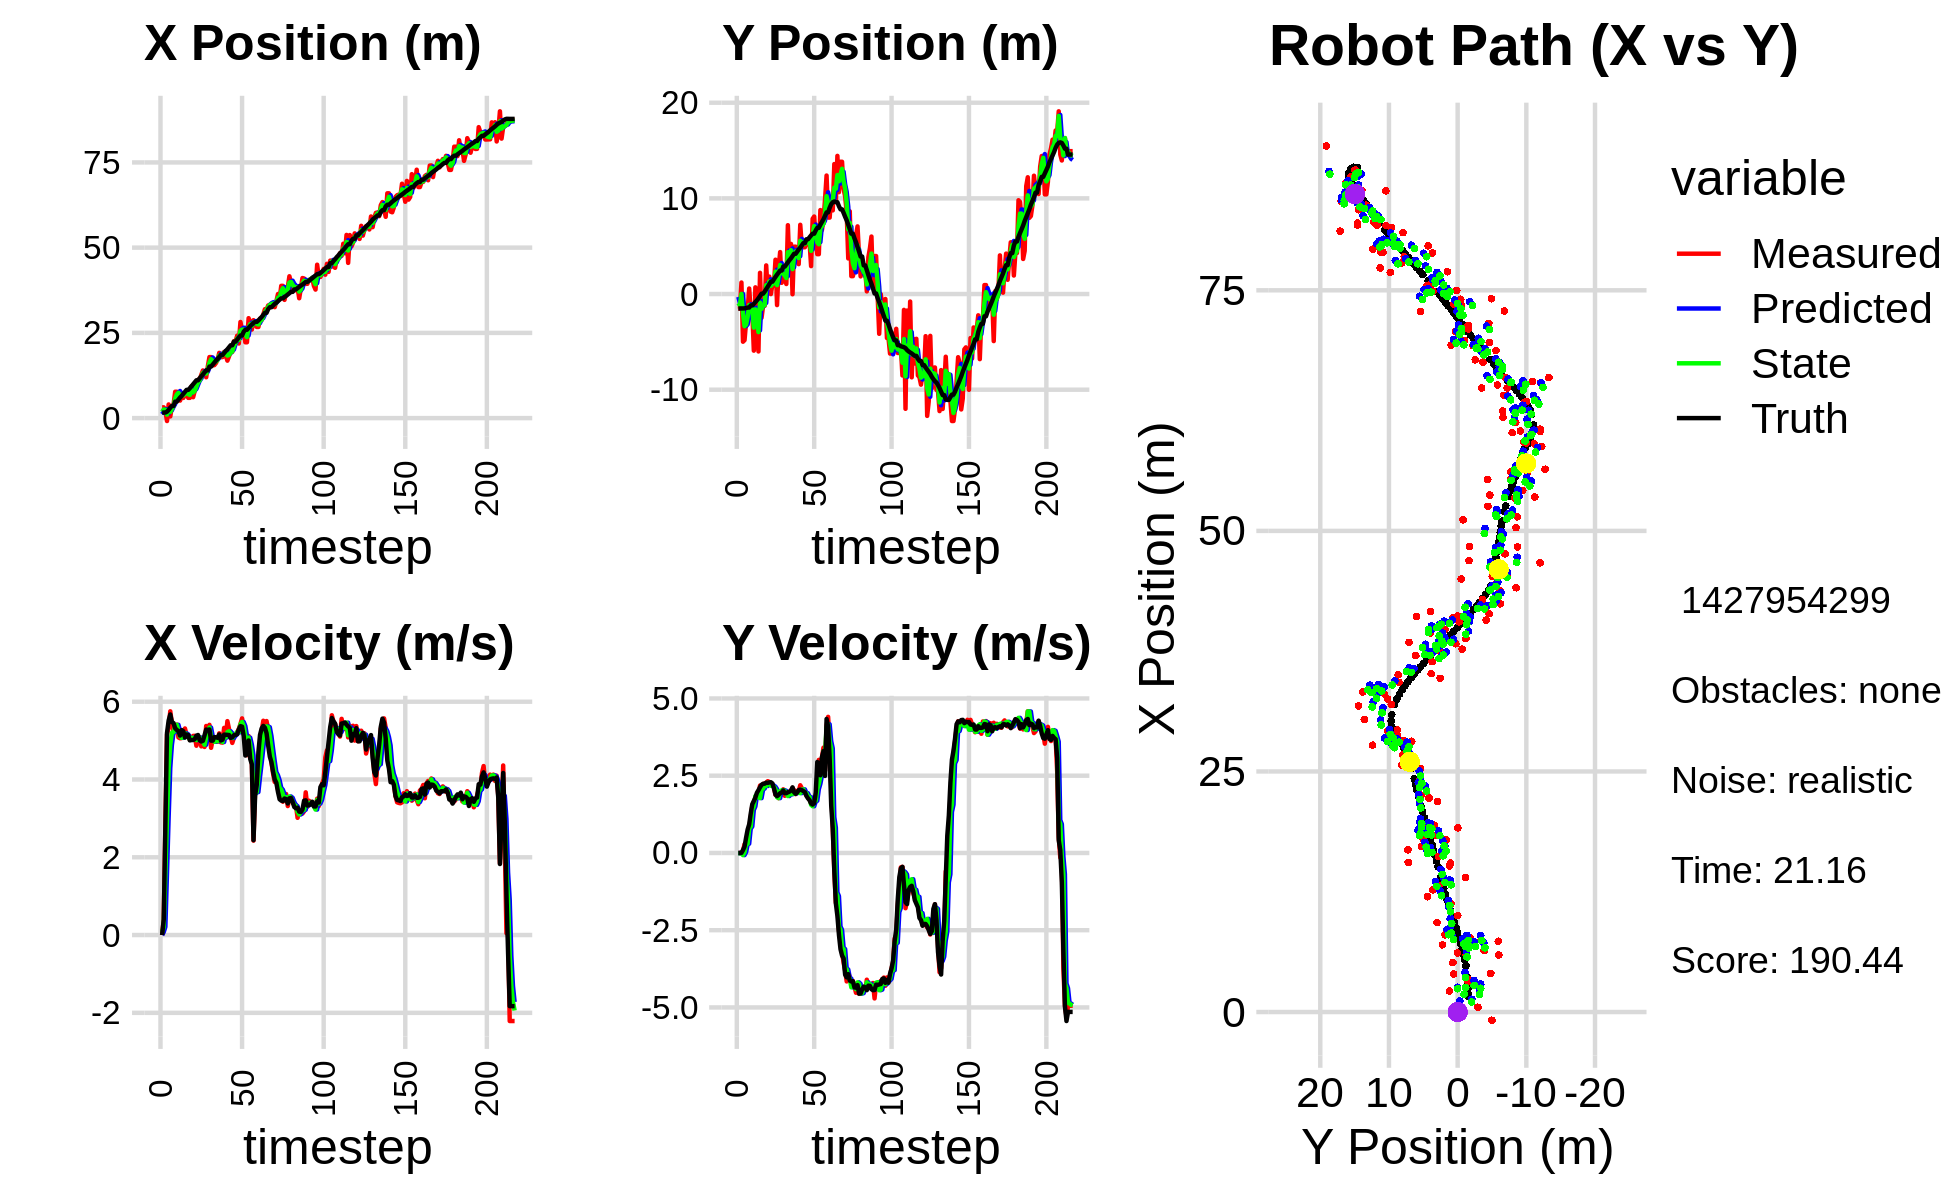

The table this chart was drawn from, first rows:
1.958560317852668486e+00, -8.639375570891372202e-01, 0.000000000000000000e+00, 0.000000000000000000e+00, 0.000000000000000000e+00, 0.000000000000000000e+00, 0.000000000000000000e+00, 0.000000000000000000e+00, 1.145083650941531195e+00, -3.014996000947839372e-01, 0.000000000000000000e+00, 0.000000000000000000e+00, 1.638138890179476670e+00, -1.503637075195067840e+00, 0.000000000000000000e+00, 0.000000000000000000e+00, 0.000000000000000000e+00, -9.651043365010991693e-05
3.157752513875573097e+00, -1.529807789433232701e+00, 0.000000000000000000e+00, 0.000000000000000000e+00, 1.145083650941531195e+00, -3.014996000947839372e-01, 0.000000000000000000e+00, 0.000000000000000000e+00, 1.847208113786057204e+00, -9.428251974533945479e-01, 7.780606483169698329e-02, -6.326158120623066351e-03, 1.638138890179476670e+00, -1.503637075195067840e+00, 0.000000000000000000e+00, 0.000000000000000000e+00, 0.000000000000000000e+00, -3.268971049692481756e-04
3.157752513875573097e+00, -1.529807789433232701e+00, 4.019998827619246651e-01, -3.198598403866353100e-04, 1.854988720269227009e+00, -9.434578132654568572e-01, 7.780606483169698329e-02, -6.326158120623066351e-03, 2.547891088767393342e+00, -1.172794634556540316e+00, 2.112946026514295750e-01, -8.562001508599460797e-03, 1.638138890179476670e+00, -1.503637075195067840e+00, 4.000000000000000222e-01, 0.000000000000000000e+00, 4.000000059604644775e-01, 7.956713088788092136e-04
2.173143744552934464e+00, 1.202872616613555268e+00, 2.839999880407646504e+00, -4.379112344945086384e-04, 2.569020549032536405e+00, -1.173650834707400170e+00, 2.112946026514295750e-01, -8.562001508599460797e-03, 2.419854788432716397e+00, 1.222761815068307278e-02, 1.599169507707800753e+00, 2.380221173034352544e-03, 1.652722477547218016e+00, -1.503642457045977432e+00, 2.799999999999999822e+00, 3.000000000000000062e-03, 2.799999952316284180e+00, 1.541941019240766764e-04
-8.539813754514178346e-01, -4.984197446023821421e+00, 5.158495705413609578e+00, 7.212649075327942638e-02, 2.579771739203496672e+00, 1.246564026798650804e-02, 1.599169507707800753e+00, 2.380221173034352544e-03, 1.031086323908194657e+00, -2.044548549081582234e+00, 3.021160568265660817e+00, -6.988710888006541277e-02, 1.888470769332526666e+00, -1.503485748003209554e+00, 5.198999999999999844e+00, 9.299999999999999933e-02, 5.199999809265136719e+00, -1.398116722702980042e-02
4.009084463224075634e+00, -4.822685108436129298e+00, 5.336523407108681560e+00, 2.825817715418451614e-01, 1.333202380734760828e+00, -2.051537259969588689e+00, 3.021160568265660817e+00, -6.988710888006541277e-02, 2.469930618755639795e+00, -3.360451026536488861e+00, 4.298085352349252375e+00, 2.489558820663931304e-02, 2.410573125192137400e+00, -1.496193037218605859e+00, 5.517000000000000348e+00, 2.030000000000000138e-01, 5.520999908447265625e+00, -5.290300026535987854e-02
4.952672719285640679e-01, -2.947712143977305299e+00, 5.753938830427085094e+00, 3.046849238737696086e-01, 2.899739153990565033e+00, -3.357961467715824710e+00, 4.298085352349252375e+00, 2.489558820663931304e-02, 1.807379978903690398e+00, -3.204774816076175536e+00, 4.890407992795606340e+00, 2.709689467273872499e-01, 3.054368138555008549e+00, -1.464446267353018305e+00, 5.673000000000000043e+00, 4.939999999999999947e-01, 5.693999767303466797e+00, -5.290300026535987854e-02
3.371697396238883648e+00, -1.666525081941017561e+00, 5.447727760521555496e+00, 5.655031723932868459e-01, 2.296420778183251077e+00, -3.177677921403436745e+00, 4.890407992795606340e+00, 2.709689467273872499e-01, 2.766690390324800575e+00, -2.409108843509533582e+00, 5.202327038902529566e+00, 2.980184556698302067e-01, 3.582188725879307700e+00, -1.414118842914164231e+00, 5.477000000000000313e+00, 7.580000000000000071e-01, 5.528999805450439453e+00, -1.034348681569099426e-01
3.956911533709280171e+00, 5.753833186604472294e-01, 5.214860691326948405e+00, 7.740867138117221158e-01, 3.286923094215053354e+00, -2.379306997942550517e+00, 5.202327038902529566e+00, 2.980184556698302067e-01, 3.603974809270306334e+00, -1.148746396819066984e+00, 5.217346341594876868e+00, 7.836664910126072137e-01, 3.582188725879307700e+00, -1.414118842914164231e+00, 5.450999999999999623e+00, 9.260000000000000453e-01, 5.528999805450439453e+00, -1.473625749349594116e-01
7.733675360413392319e+00, -1.821870135422325454e+00, 5.296808312855864287e+00, 1.149009366318391789e+00, 4.125709443429793843e+00, -1.070379747717806307e+00, 5.217346341594876868e+00, 7.836664910126072137e-01, 5.726454596111237194e+00, -1.368443719683497095e+00, 5.360482698176618044e+00, 8.557635891174271148e-01, 4.822487950266483026e+00, -1.194250570537892076e+00, 5.317000000000000171e+00, 1.272999999999999909e+00, 5.467000007629394531e+00, -2.136152386665344238e-01
7.733675360413392319e+00, -1.821870135422325454e+00, 5.411825975379844778e+00, 1.515433378901259953e+00, 6.262502865928898821e+00, -1.282867360771754450e+00, 5.360482698176618044e+00, 8.557635891174271148e-01, 6.952188283515040368e+00, -1.582994069689319439e+00, 5.406771112152696901e+00, 1.393771792797902531e+00, 4.822487950266483026e+00, -1.194250570537892076e+00, 5.275000000000000355e+00, 1.578000000000000069e+00, 5.506000041961669922e+00, -2.730296254158020020e-01
7.354397415888306533e+00, -5.919148998186218869e+00, 5.082258424559014998e+00, 1.658423162562215669e+00, 7.492865394730309880e+00, -1.443616890409529230e+00, 5.406771112152696901e+00, 1.393771792797902531e+00, 7.428648602430568459e+00, -3.512618164879822480e+00, 5.245724674686850442e+00, 1.505066481622106878e+00, 5.435113072410549862e+00, -1.025484161758806634e+00, 5.243999999999999773e+00, 1.679999999999999938e+00, 5.506000041961669922e+00, -3.154218792915344238e-01
5.143509805274179669e+00, 6.995590467984355021e-01, 5.060049231160129501e+00, 1.764875345761221404e+00, 7.953221069899253592e+00, -3.362111516717611881e+00, 5.245724674686850442e+00, 1.505066481622106878e+00, 6.642130955746841536e+00, -1.608939619960398248e+00, 5.113004427321371281e+00, 1.840615228783003099e+00, 6.034279942845323319e+00, -8.322504029656538904e-01, 5.129999999999999893e+00, 1.790999999999999925e+00, 5.433000087738037109e+00, -3.355930745601654053e-01
6.394777566241126365e+00, -3.867708967535502307e+00, 5.066437713691779976e+00, 1.874249811924693976e+00, 7.153431398478979020e+00, -1.424878097082098005e+00, 5.113004427321371281e+00, 1.840615228783003099e+00, 6.811479847592066150e+00, -2.569151532843734653e+00, 5.070834664378531365e+00, 1.882983486665443351e+00, 6.522908329954894668e+00, -6.617608533749611555e-01, 5.270999999999999908e+00, 1.949000000000000066e+00, 5.619999885559082031e+00, -3.543222546577453613e-01
5.925167441232143339e+00, -6.000491426402163597e+00, 5.167729214796457526e+00, 1.911721026932817979e+00, 7.318563314029919553e+00, -2.380853184177190496e+00, 5.070834664378531365e+00, 1.882983486665443351e+00, 6.677570023801225219e+00, -3.979134299748752213e+00, 5.089560109292425416e+00, 1.802607209814200750e+00, 7.115315556416716092e+00, -4.429882036879312923e-01, 5.240000000000000213e+00, 2.032000000000000028e+00, 5.619999885559082031e+00, -3.543222546577453613e-01
6.985807776672625202e+00, 2.218388392220160821e+00, 5.312549491527592593e+00, 2.181482810061730948e+00, 7.186526034730468027e+00, -3.798873578767332226e+00, 5.089560109292425416e+00, 1.802607209814200750e+00, 7.098602993816907514e+00, -8.946412013465199209e-01, 5.190726835025203378e+00, 1.774159429086427098e+00, 7.705903172740120155e+00, -2.039839496952661757e-01, 5.080000000000000071e+00, 2.126999999999999780e+00, 5.507999897003173828e+00, -3.896349370479583740e-01
7.262626170951446802e+00, -2.482101247819669787e+00, 5.146389905481584925e+00, 2.166962892213637915e+00, 7.617675677319427407e+00, -7.172252584378772111e-01, 5.190726835025203378e+00, 1.774159429086427098e+00, 7.452762552341983593e+00, -1.546082536198740254e+00, 5.163415537132100219e+00, 2.053297579306528675e+00, 8.284068226754561337e+00, 3.978176198766390781e-02, 5.158000000000000362e+00, 2.205999999999999961e+00, 5.610000133514404297e+00, -3.985326588153839111e-01
5.936362862779263949e+00, -1.234543370261340200e+00, 5.126942625373068552e+00, 2.232694202406558581e+00, 7.969104106055193704e+00, -1.340752778268087475e+00, 5.163415537132100219e+00, 2.053297579306528675e+00, 7.047567139570190875e+00, -1.253278435448874406e+00, 5.096763960437301400e+00, 2.081170782882778347e+00, 8.284068226754561337e+00, 3.978176198766390781e-02, 5.144000000000000128e+00, 2.238999999999999879e+00, 5.610000133514404297e+00, -4.107158780097961426e-01
5.936362862779263949e+00, -1.234543370261340200e+00, 5.019945981883786601e+00, 2.247252175206160718e+00, 7.557243535613920926e+00, -1.045161357160596438e+00, 5.096763960437301400e+00, 2.081170782882778347e+00, 6.809932952620571633e+00, -1.150744849381292845e+00, 5.028637060077048915e+00, 2.215311929765243271e+00, 8.777310490457921333e+00, 2.533052695218756534e-01, 5.006000000000000227e+00, 2.242999999999999883e+00, 5.486000061035156250e+00, -4.209101200103759766e-01
9.296565644267028361e+00, 2.992371274670716286e+00, 5.021639149486239795e+00, 2.277572299456466443e+00, 7.312796658628276880e+00, -9.292136564047684955e-01, 5.028637060077048915e+00, 2.215311929765243271e+00, 8.213273804944604350e+00, 9.245561049526870301e-01, 5.072259393960795393e+00, 2.166102348099510522e+00, 9.352919697490575501e+00, 5.098552244772019959e-01, 5.014000000000000234e+00, 2.274999999999999911e+00, 5.506000041961669922e+00, -4.258034825325012207e-01
6.135974764472742038e+00, 2.232725745271707529e-02, 5.120906416040208242e+00, 2.322595123641117532e+00, 8.720499744340683534e+00, 1.141166339762638149e+00, 5.072259393960795393e+00, 2.166102348099510522e+00, 7.535562829246932104e+00, 6.237215126908571827e-01, 5.041525354167201378e+00, 2.265394235872546513e+00, 9.928238988114564734e+00, 7.700800428475440551e-01, 5.016000000000000014e+00, 2.269000000000000128e+00, 5.506000041961669922e+00, -4.258034825325012207e-01
8.022293210077803494e+00, 1.824864520144602764e+00, 5.123533985603245355e+00, 2.299751610351826070e+00, 8.039715364663651442e+00, 8.502609362781118341e-01, 5.041525354167201378e+00, 2.265394235872546513e+00, 8.033222777422876604e+00, 1.315276409327035712e+00, 5.079732142084532498e+00, 2.256229031937427632e+00, 1.050630104510561225e+01, 1.030645562531260495e+00, 5.040000000000000036e+00, 2.282999999999999918e+00, 5.532999992370605469e+00, -4.219058454036712646e-01
1.001593875888780616e+01, -5.465077436097657594e-03, 4.869179882822215255e+00, 2.214246604121060891e+00, 8.541195991631330031e+00, 1.540899312520778608e+00, 5.079732142084532498e+00, 2.256229031937427632e+00, 9.211916017565370041e+00, 8.606212127331072104e-01, 5.012727302341068558e+00, 2.176279385104352482e+00, 1.108550560471398150e+01, 1.293518973615271239e+00, 5.126999999999999780e+00, 2.289000000000000146e+00, 5.614999771118164062e+00, -4.267947971820831299e-01
1.125881943131092378e+01, 9.855716954592914636e-01, 5.025384373620323863e+00, 2.212825077689364761e+00, 9.713188747799476275e+00, 1.078249151243542592e+00, 5.012727302341068558e+00, 2.176279385104352482e+00, 1.041689640124321059e+01, 1.043234757211750185e+00, 5.053953150140229944e+00, 2.183663358545592459e+00, 1.108550560471398150e+01, 1.293518973615271239e+00, 5.144000000000000128e+00, 2.250999999999999890e+00, 5.614999771118164062e+00, -4.147829115390777588e-01
1.125881943131092378e+01, 9.855716954592914636e-01, 5.090626174982671337e+00, 2.147359122362029638e+00, 1.092229171625723438e+01, 1.261601093066309520e+00, 5.053953150140229944e+00, 2.183663358545592459e+00, 1.107729889323789507e+01, 1.144357053414874370e+00, 5.078243902567186829e+00, 2.145152056991776135e+00, 1.167448914030574514e+01, 1.553895427155475017e+00, 5.011999999999999567e+00, 2.089999999999999858e+00, 5.429999828338623047e+00, -3.991792798042297363e-01
1.269262424087445673e+01, 3.589647007841380244e+00, 4.852639163104806919e+00, 1.876993038672440495e+00, 1.158512328349461384e+01, 1.358872259114052072e+00, 5.078243902567186829e+00, 2.145152056991776135e+00, 1.208527893435075384e+01, 2.342131746640032652e+00, 4.997360614246850297e+00, 2.067413789323599094e+00, 1.225089943424705119e+01, 1.797899676860285290e+00, 4.977999999999999758e+00, 1.889000000000000012e+00, 5.323999881744384766e+00, -3.690741360187530518e-01
1.397808396837858602e+01, -1.154218958159832997e+00, 4.865696370716820596e+00, 1.882043545616907121e+00, 1.258501499577543825e+01, 2.548873125572392428e+00, 4.997360614246850297e+00, 2.067413789323599094e+00, 1.321942706480179908e+01, 9.320114617245751631e-01, 4.965931036784126285e+00, 1.804482024526640194e+00, 1.283739006521966530e+01, 2.026581718089520034e+00, 4.996999999999999886e+00, 1.840000000000000080e+00, 5.323999881744384766e+00, -3.690741360187530518e-01
1.316765180230455279e+01, 2.691806300429801180e+00, 4.837237366142848494e+00, 1.773199975356720248e+00, 1.371602016848021144e+01, 1.112459664177239294e+00, 4.965931036784126285e+00, 1.804482024526640194e+00, 1.346353498761776635e+01, 1.846439354097419550e+00, 4.893317082128754159e+00, 1.775311505870163842e+00, 1.341912376870265078e+01, 2.239720536510892313e+00, 5.139000000000000234e+00, 1.879999999999999893e+00, 5.472000122070312500e+00, -3.513621091842651367e-01
1.198842108229107062e+01, 4.384540630092126356e+00, 5.376168597288361717e+00, 1.970757542507534099e+00, 1.395286669583064132e+01, 2.023970504684435845e+00, 4.893317082128754159e+00, 1.775311505870163842e+00, 1.306549862236275494e+01, 3.042435239471488639e+00, 5.076277596038146100e+00, 2.007999285475004392e+00, 1.400852501391930538e+01, 2.455979777711432721e+00, 5.283999999999999808e+00, 1.935000000000000053e+00, 5.626999855041503906e+00, -3.513621091842651367e-01
1.518539917487118096e+01, 1.175523473717991152e+00, 5.155611163906653971e+00, 1.892548191702982274e+00, 1.357312638196656884e+01, 3.243235168018989256e+00, 5.076277596038146100e+00, 2.007999285475004392e+00, 1.430993911929420115e+01, 2.243133749215128425e+00, 5.149328475789877402e+00, 2.020743697191150545e+00, 1.400852501391930538e+01, 2.455979777711432721e+00, 5.277000000000000135e+00, 1.953999999999999959e+00, 5.626999855041503906e+00, -3.518136143684387207e-01
1.789749276648760912e+01, 1.665474130296558775e+00, 5.405800926780421456e+00, 2.059985333583242539e+00, 1.482487196687318942e+01, 2.445208118934243391e+00, 5.149328475789877402e+00, 2.020743697191150545e+00, 1.623551210969987579e+01, 2.092502624287193580e+00, 5.336334074068520117e+00, 2.031241611201517916e+00, 1.511964333079747469e+01, 2.871523572366753818e+00, 5.286999999999999922e+00, 2.024000000000000021e+00, 5.660999774932861328e+00, -3.640811443328857422e-01
1.789749276648760912e+01, 1.665474130296558775e+00, 4.814929705468367516e+00, 1.849706964006316401e+00, 1.676914551710672896e+01, 2.295626785407345327e+00, 5.336334074068520117e+00, 2.031241611201517916e+00, 1.727315964749014299e+01, 1.953339058906962800e+00, 5.117142461348321625e+00, 2.011329423237105729e+00, 1.511964333079747469e+01, 2.871523572366753818e+00, 5.000000000000000000e+00, 1.933999999999999941e+00, 5.361000061035156250e+00, -3.667777180671691895e-01
1.547479051360876667e+01, 1.049562169345326312e+00, 5.027065149917095965e+00, 1.944405960493782892e+00, 1.778487389362497595e+01, 2.154472001230673506e+00, 5.117142461348321625e+00, 2.011329423237105729e+00, 1.672699857132058199e+01, 1.674338699254688700e+00, 5.024398663180760671e+00, 1.923044259230667130e+00, 1.569653999825762725e+01, 3.093521786970513165e+00, 4.998999999999999666e+00, 1.935999999999999943e+00, 5.361000061035156250e+00, -3.690646588802337646e-01
1.554208695921449035e+01, 7.196064426018491389e+00, 4.986002123076530346e+00, 1.925825948995681935e+00, 1.722943843763865956e+01, 1.866643125177755547e+00, 5.024398663180760671e+00, 1.923044259230667130e+00, 1.645871455014922446e+01, 4.373259691702976681e+00, 4.969127334516360683e+00, 1.841992441969106498e+00, 1.627370941674418603e+01, 3.316738797348558254e+00, 5.089999999999999858e+00, 1.965000000000000080e+00, 5.455999851226806641e+00, -3.685939908027648926e-01
1.615555220837701356e+01, 2.784480287554609301e+00, 5.053475535852952838e+00, 1.970319438860852479e+00, 1.695562728360086169e+01, 4.557458935899886932e+00, 4.969127334516360683e+00, 1.841992441969106498e+00, 1.659189817048739002e+01, 3.748247568282474518e+00, 4.991020643288243797e+00, 1.898779993395367294e+00, 1.686163246595447873e+01, 3.543892099175700139e+00, 5.086000000000000298e+00, 1.983999999999999986e+00, 5.460000038146972656e+00, -3.717640042304992676e-01
1.718672743480409792e+01, 5.241377665023040144e+00, 4.972458143670657194e+00, 2.017081528509103716e+00, 1.709100023481621378e+01, 3.938125567622011047e+00, 4.991020643288243797e+00, 1.898779993395367294e+00, 1.713429922060547383e+01, 4.582342097699006800e+00, 4.984443154212852889e+00, 1.898040033819951011e+00, 1.735044968094026885e+01, 3.734919740358459972e+00, 5.073000000000000398e+00, 2.016999999999999904e+00, 5.460000038146972656e+00, -3.853682279586791992e-01
1.914291870602590961e+01, -2.298311990360502738e-02, 5.187443165222823005e+00, 2.104290370363505414e+00, 1.763274353602675859e+01, 4.772146101081001568e+00, 4.984443154212852889e+00, 1.898040033819951011e+00, 1.832718180404376440e+01, 2.606231091962079471e+00, 5.112644174319576962e+00, 1.933035843938747611e+00, 1.794017326799238532e+01, 3.974059297628625309e+00, 5.158000000000000362e+00, 2.123000000000000220e+00, 5.578000068664550781e+00, -3.853682279586791992e-01
1.789898109460227005e+01, 4.951402498903857641e+00, 4.955650401109338077e+00, 2.031813113921242753e+00, 1.883844622147572068e+01, 2.799534676355954321e+00, 5.112644174319576962e+00, 1.933035843938747611e+00, 1.840630830545584828e+01, 3.838696817945812079e+00, 5.018462161721430448e+00, 1.916086428711199163e+00, 1.851457130930207029e+01, 4.207832528409669592e+00, 5.003999999999999559e+00, 1.965999999999999970e+00, 5.375999927520751953e+00, -3.890966176986694336e-01
1.789898109460227005e+01, 4.951402498903857641e+00, 4.948991966586338442e+00, 1.902283627663467369e+00, 1.890815452162799204e+01, 4.030305460816932417e+00, 5.018462161721430448e+00, 1.916086428711199163e+00, 1.844562327473912333e+01, 4.442034350396142806e+00, 4.963736849242931903e+00, 1.931111642046839716e+00, 1.851457130930207029e+01, 4.207832528409669592e+00, 5.022999999999999687e+00, 1.915000000000000036e+00, 5.375999927520751953e+00, -3.669670224189758301e-01
1.942006286969849427e+01, 3.428661418749725520e+00, 5.327397554464621265e+00, 2.007257450465780746e+00, 1.894199695966341679e+01, 4.635145514600826466e+00, 4.963736849242931903e+00, 1.931111642046839716e+00, 1.916795724509118060e+01, 4.087743534919524357e+00, 5.144460762499982742e+00, 1.961961826770217465e+00, 1.909310257442970737e+01, 4.429701520360460165e+00, 5.153999999999999915e+00, 1.955000000000000071e+00, 5.513000011444091797e+00, -3.603304028511047363e-01
1.834286332136110431e+01, 3.125282598303814829e+00, 5.076144902883292787e+00, 1.983746668786614320e+00, 1.968240332134118020e+01, 4.283939717596545904e+00, 5.144460762499982742e+00, 1.961961826770217465e+00, 1.906904564186825723e+01, 3.765201398077781203e+00, 5.082984288173236109e+00, 1.946779552424922954e+00, 1.969062721717472897e+01, 4.656288339353012340e+00, 5.152000000000000135e+00, 2.037999999999999812e+00, 5.540999889373779297e+00, -3.725484311580657959e-01
1.685542857675358519e+01, 7.237765980537142596e+00, 5.500734300112518405e+00, 2.190927475919567158e+00, 1.957734407068558014e+01, 3.959879353320273410e+00, 5.082984288173236109e+00, 1.946779552424922954e+00, 1.834357538035810009e+01, 5.571119645024945832e+00, 5.218580519059347722e+00, 1.936002455909181741e+00, 2.019090759740875995e+01, 4.852793408148615484e+00, 5.147999999999999687e+00, 2.048000000000000043e+00, 5.540999889373779297e+00, -3.790376484394073486e-01
1.812035739398698908e+01, 5.057415882944807706e+00, 5.301543169000315636e+00, 2.096435895265130966e+00, 1.886543343226403380e+01, 5.764719890615864095e+00, 5.218580519059347722e+00, 1.936002455909181741e+00, 1.852692955400654640e+01, 5.421855114015555976e+00, 5.240992938622215824e+00, 2.050696945499604684e+00, 2.078205788116723340e+01, 5.087376309218760717e+00, 5.142999999999999794e+00, 2.032999999999999918e+00, 5.530000209808349609e+00, -3.765681385993957520e-01
1.941926860795078724e+01, 4.890404684804474655e+00, 5.116486345261640700e+00, 2.023257246033709933e+00, 1.905102884786876771e+01, 5.626924808565516578e+00, 5.240992938622215824e+00, 2.050696945499604684e+00, 1.921649566177212876e+01, 5.272190670801291112e+00, 5.190829499306910400e+00, 2.057572886857766736e+00, 2.136759483818705618e+01, 5.318792058964847413e+00, 5.070000000000000284e+00, 2.004000000000000004e+00, 5.452000141143798828e+00, -3.765681385993957520e-01
1.941926860795078724e+01, 4.890404684804474655e+00, 4.941019009585546407e+00, 1.944847176318231563e+00, 1.973557861170282024e+01, 5.477947959487067919e+00, 5.190829499306910400e+00, 2.057572886857766736e+00, 1.958569769547487027e+01, 5.237191046358276481e+00, 5.066939838637457783e+00, 1.945571428190344898e+00, 2.136759483818705618e+01, 5.318792058964847413e+00, 5.083999999999999631e+00, 1.967000000000000082e+00, 5.452000141143798828e+00, -3.749878704547882080e-01
2.254639784259645197e+01, 5.343133641373296605e+00, 5.071659080444281820e+00, 1.862976610871773353e+00, 2.009239167933861481e+01, 5.431748189177310948e+00, 5.066939838637457783e+00, 1.945571428190344898e+00, 2.121297488360701777e+01, 5.366661518940107456e+00, 5.123140731031908146e+00, 1.933575694252235966e+00, 2.244105827781421425e+01, 5.726808263022994616e+00, 5.137999999999999901e+00, 1.844999999999999973e+00, 5.459000110626220703e+00, -3.520300984382629395e-01
2.254639784259645197e+01, 5.343133641373296605e+00, 5.169779641128055658e+00, 1.808565744705441292e+00, 2.172528895671020877e+01, 5.560019088365330653e+00, 5.123140731031908146e+00, 1.933575694252235966e+00, 2.210129772586211061e+01, 5.486515568901154438e+00, 5.163064290561782954e+00, 1.821942032639670472e+00, 2.244105827781421425e+01, 5.726808263022994616e+00, 5.145999999999999908e+00, 1.766000000000000014e+00, 5.440000057220458984e+00, -3.365271091461181641e-01
2.418606579270695178e+01, 5.461379601146852281e+00, 5.214501124743160965e+00, 1.723671416299945358e+00, 2.261760415491828979e+01, 5.668709772165121841e+00, 5.163064290561782954e+00, 1.821942032639670472e+00, 2.333488080281930976e+01, 5.542872278280100318e+00, 5.221643677547175066e+00, 1.809250294243089918e+00, 2.303762543198946133e+01, 5.934825612996323940e+00, 5.165000000000000036e+00, 1.707999999999999963e+00, 5.440000057220458984e+00, -3.192465901374816895e-01
2.188699543461507346e+01, 2.918093873501079738e+00, 5.299738489520501972e+00, 1.606927853308727006e+00, 2.385704517057402896e+01, 5.723797307704408865e+00, 5.221643677547175066e+00, 1.809250294243089918e+00, 2.295904085326822752e+01, 4.514526313437174920e+00, 5.214781494402496165e+00, 1.557438461106657401e+00, 2.363453018646809412e+01, 6.130129528757555235e+00, 5.290000000000000036e+00, 1.602999999999999980e+00, 5.526999950408935547e+00, -2.943981289863586426e-01
2.819738757648264382e+01, 7.869724585399548999e+00, 5.429775052536142788e+00, 1.583628880869171196e+00, 2.348051900270847625e+01, 4.670270159547841082e+00, 5.214781494402496165e+00, 1.557438461106657401e+00, 2.563895393711021242e+01, 6.187326787395827310e+00, 5.419174466594669504e+00, 1.512391551455788630e+00, 2.423512756822620773e+01, 6.311671448726820621e+00, 5.371999999999999886e+00, 1.566000000000000059e+00, 5.596000194549560547e+00, -2.837846875190734863e-01
2.566370743487182793e+01, 8.103734803960254141e+00, 5.571855215913234183e+00, 1.625067476012717282e+00, 2.618087138376968070e+01, 6.338565942541405818e+00, 5.419174466594669504e+00, 1.512391551455788630e+00, 2.594799257098558343e+01, 7.101790167572683110e+00, 5.479238367516718888e+00, 1.658521580011843577e+00, 2.423512756822620773e+01, 6.311671448726820621e+00, 5.358999999999999986e+00, 1.610999999999999988e+00, 5.596000194549560547e+00, -2.837846875190734863e-01
2.530889607630852112e+01, 5.404377652829864154e+00, 5.315152027963397252e+00, 1.668892154911118419e+00, 2.649591640773725487e+01, 7.267642325573867801e+00, 5.479238367516718888e+00, 1.658521580011843577e+00, 2.595036196188224409e+01, 6.391265778035199574e+00, 5.376331484751792011e+00, 1.688913282480206446e+00, 2.534450256809387270e+01, 6.656177712578093875e+00, 5.113999999999999879e+00, 1.957000000000000073e+00, 5.475999832153320312e+00, -3.042396008968353271e-01
2.224307978186822154e+01, 4.167057229382743699e+00, 5.038104767018666941e+00, 2.213708870521148508e+00, 2.648799511035742427e+01, 6.560157106283220685e+00, 5.376331484751792011e+00, 1.688913282480206446e+00, 2.454217915327274468e+01, 5.397130752627298911e+00, 5.124499033990615793e+00, 2.061966927188790599e+00, 2.591348946130640840e+01, 6.921679688747369497e+00, 4.616999999999999993e+00, 2.943000000000000060e+00, 5.474999904632568359e+00, -4.139983654022216797e-01
2.224307978186822154e+01, 4.167057229382743699e+00, 4.625524160880671865e+00, 3.012461788394645179e+00, 2.505462905667180706e+01, 5.603327445346177882e+00, 5.124499033990615793e+00, 2.061966927188790599e+00, 2.376004599564115338e+01, 5.205109845530116353e+00, 4.829121249446741260e+00, 2.237441600349562965e+00, 2.591348946130640840e+01, 6.921679688747369497e+00, 4.658999999999999808e+00, 2.875999999999999890e+00, 5.474999904632568359e+00, -5.772669911384582520e-01
2.931429517255945427e+01, 8.777049256738367333e+00, 5.118507918289283865e+00, 2.429903585904919172e+00, 2.424295812058582911e+01, 5.428854005565072249e+00, 4.829121249446741260e+00, 2.237441600349562965e+00, 2.656509057661110162e+01, 6.879625081609550108e+00, 5.076294185136574377e+00, 2.496774461384655641e+00, 2.645339310135703315e+01, 7.247628404139789815e+00, 5.003000000000000114e+00, 2.513999999999999790e+00, 5.598999977111816406e+00, -4.432271122932434082e-01
2.813568878213331104e+01, 6.691207183750185195e+00, 4.643245904239027944e+00, 3.076551541104952214e+00, 2.707271999512476057e+01, 7.129302527748015983e+00, 5.076294185136574377e+00, 2.496774461384655641e+00, 2.754879550697753032e+01, 7.094707487451164418e+00, 4.897030128050487541e+00, 2.597003323281824816e+00, 2.702027428185115809e+01, 7.533410264695836744e+00, 4.525999999999999801e+00, 3.104000000000000092e+00, 5.487999916076660156e+00, -5.851724743843078613e-01
2.597903895344200365e+01, 7.705265780843650880e+00, 4.412120552724846156e+00, 3.407904796429809924e+00, 2.803849851978257846e+01, 7.354407819779346767e+00, 4.897030128050487541e+00, 2.597003323281824816e+00, 2.708757309843624839e+01, 7.352981826761399553e+00, 4.624710036857041295e+00, 3.290923717229456535e+00, 2.745344841443304063e+01, 7.819567872650419638e+00, 4.389000000000000234e+00, 3.295999999999999819e+00, 5.487999916076660156e+00, -6.576812267303466797e-01
2.872787386214042371e+01, 9.879135680913902817e+00, 2.428138362036223796e+00, 2.667319610887534331e+00, 2.755004410212195154e+01, 7.682074198484345473e+00, 4.624710036857041295e+00, 3.290923717229456535e+00, 2.804061250455783849e+01, 8.533074643930220304e+00, 3.622677345166130713e+00, 3.156518851266204351e+00, 2.791074097172608148e+01, 8.179701997617430109e+00, 2.439999999999999947e+00, 2.492999999999999883e+00, 3.487999916076660156e+00, -8.323038220405578613e-01
2.773101615904014139e+01, 1.238759036192152330e+01, 3.748232212083728143e+00, 4.117447935325747821e+00, 2.840288023907445236e+01, 8.848726529056840207e+00, 3.622677345166130713e+00, 3.156518851266204351e+00, 2.809877555937793758e+01, 1.023279793998687737e+01, 3.666639505548679789e+00, 4.069477287312529334e+00, 2.822975265996215910e+01, 8.535501672513941429e+00, 3.589999999999999858e+00, 4.336000000000000298e+00, 5.629000186920166016e+00, -8.323038220405578613e-01
2.672847712039026291e+01, 7.992760850567705688e+00, 3.770094340102359443e+00, 4.404905337237643437e+00, 2.846543950993280703e+01, 1.063974566871813110e+01, 3.666639505548679789e+00, 4.069477287312529334e+00, 2.767449176423490442e+01, 9.490243749182718958e+00, 3.676822942349832868e+00, 4.164393836256924608e+00, 2.822975265996215910e+01, 8.535501672513941429e+00, 3.867999999999999883e+00, 4.089000000000000412e+00, 5.629000186920166016e+00, -8.628953695297241211e-01
2.672847712039026291e+01, 7.992760850567705688e+00, 4.570275666442360496e+00, 3.582433697012187945e+00, 2.804217405846988953e+01, 9.906683132808410619e+00, 3.676822942349832868e+00, 4.164393836256924608e+00, 2.746152262316978820e+01, 9.171437011123384053e+00, 4.066038418404498422e+00, 3.618081592498989973e+00, 2.865773403619594006e+01, 9.016672326533761606e+00, 4.703999999999999737e+00, 3.059000000000000163e+00, 5.611000061035156250e+00, -6.648186445236206055e-01
... 157 more rows
